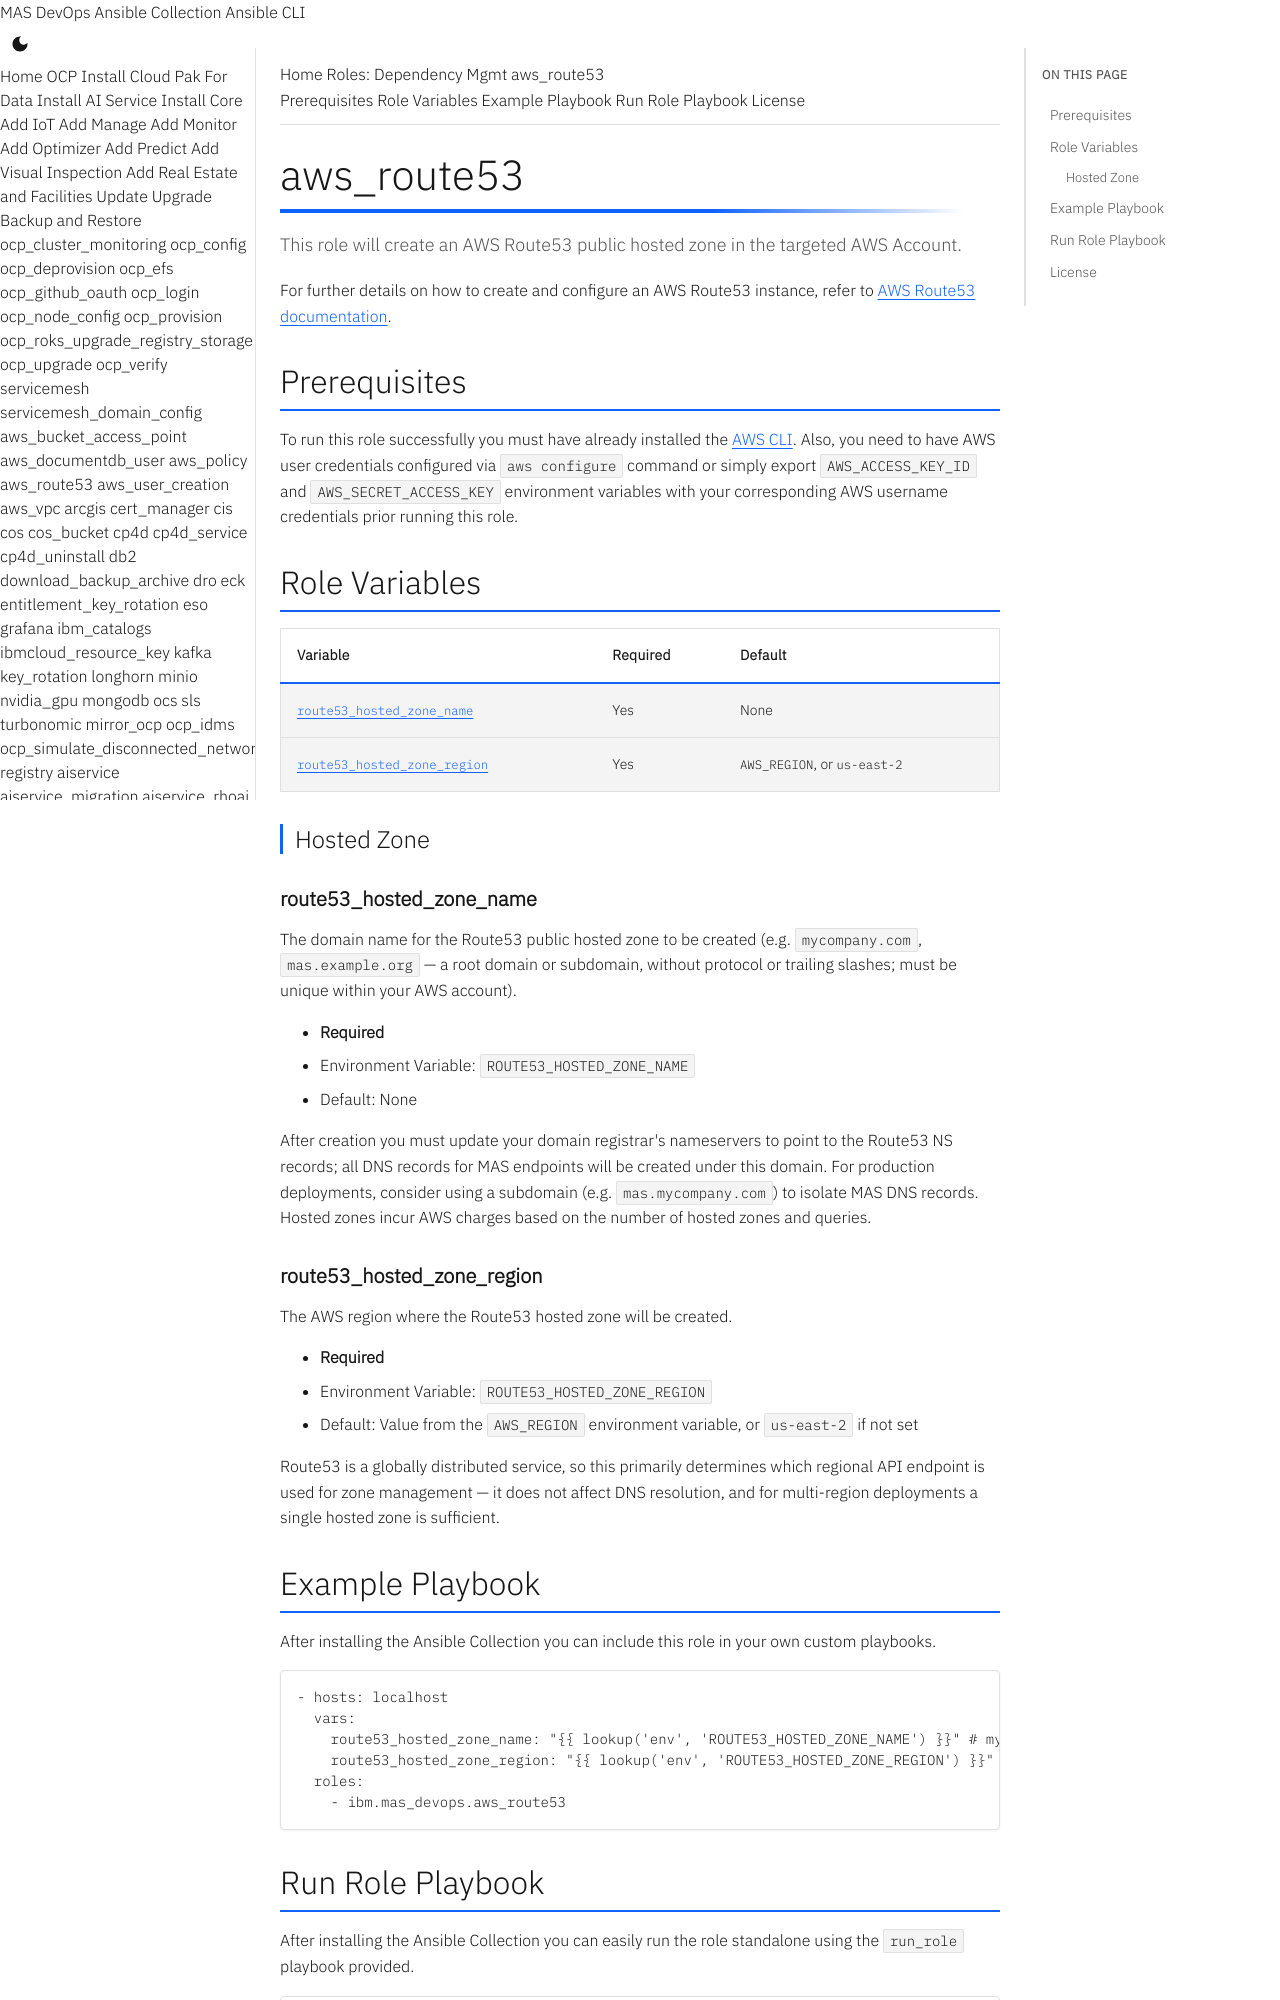

repository: ibm-mas/ansible-devops · page: roles/aws_route53/index.html · generator: mkdocs

# aws_route53

This role will create an AWS Route53 public hosted zone in the targeted AWS Account.

For further details on how to create and configure an AWS Route53 instance, refer to [AWS Route53 documentation](https://docs.aws.amazon.com/cli/latest/reference/route53/index.html).

## Prerequisites

To run this role successfully you must have already installed the [AWS CLI](https://docs.aws.amazon.com/cli/latest/userguide/getting-started-install.html).
Also, you need to have AWS user credentials configured via `aws configure` command or simply export `AWS_ACCESS_KEY_ID` and `AWS_SECRET_ACCESS_KEY` environment variables with your corresponding AWS username credentials prior running this role.

## Role Variables

| Variable | Required | Default |
|----------|----------|---------|
| [`route53_hosted_zone_name`](#route53_hosted_zone_name) | Yes | None |
| [`route53_hosted_zone_region`](#route53_hosted_zone_region) | Yes | `AWS_REGION`, or `us-east-2` |

### Hosted Zone

#### route53_hosted_zone_name

The domain name for the Route53 public hosted zone to be created (e.g. `mycompany.com`, `mas.example.org` — a root domain or subdomain, without protocol or trailing slashes; must be unique within your AWS account).

- **Required**
- Environment Variable: `ROUTE53_HOSTED_ZONE_NAME`
- Default: None

After creation you must update your domain registrar's nameservers to point to the Route53 NS records; all DNS records for MAS endpoints will be created under this domain. For production deployments, consider using a subdomain (e.g. `mas.mycompany.com`) to isolate MAS DNS records. Hosted zones incur AWS charges based on the number of hosted zones and queries.

#### route53_hosted_zone_region

The AWS region where the Route53 hosted zone will be created.

- **Required**
- Environment Variable: `ROUTE53_HOSTED_ZONE_REGION`
- Default: Value from the `AWS_REGION` environment variable, or `us-east-2` if not set

Route53 is a globally distributed service, so this primarily determines which regional API endpoint is used for zone management — it does not affect DNS resolution, and for multi-region deployments a single hosted zone is sufficient.
